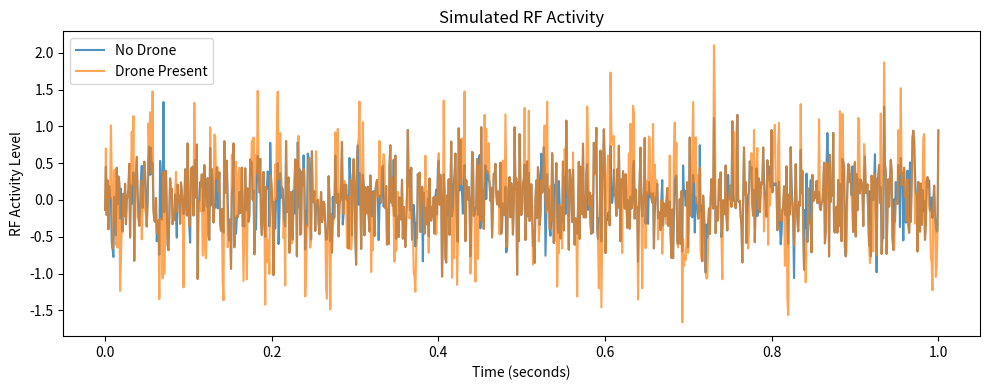

Generate this figure with matplotlib:
#----SESSION 1: RF ACTIVITY SIMULATION-------

import numpy as np
import matplotlib.pyplot as plt

# -----------------------------
# Simulation parameters
# -----------------------------
fs = 1000            # Sampling frequency (Hz)
duration = 1.0       # seconds
t = np.linspace(0, duration, int(fs * duration))

# -----------------------------
# RF activity models
# -----------------------------

# No-drone scenario (background RF noise)
noise_only = np.random.normal(0, 0.4, len(t))

# Drone-present scenario (noise + bursty activity)
burst_mask = (np.random.rand(len(t)) > 0.7).astype(int)
bursts = burst_mask * np.sin(2 * np.pi * 40 * t)
drone_signal = noise_only + bursts

# --- Visualizing the simulated RF activity ---
plt.figure(figsize=(10, 4))
plt.plot(t, noise_only, label="No Drone", alpha=0.8)
plt.plot(t, drone_signal, label="Drone Present", alpha=0.7)
plt.xlabel("Time (seconds)")
plt.ylabel("RF Activity Level")
plt.title("Simulated RF Activity")
plt.legend()
plt.tight_layout()
plt.show()

# -----------------------------
# Feature extraction
# -----------------------------

def extract_features(signal):
    mean_energy = np.mean(signal ** 2)
    variance = np.var(signal)
    return mean_energy, variance

no_drone_features = extract_features(noise_only)
drone_features = extract_features(drone_signal)

print("No Drone Features:")
print("  Mean Energy :", no_drone_features[0])
print("  Variance    :", no_drone_features[1])

print("\nDrone Features:")
print("  Mean Energy :", drone_features[0])
print("  Variance    :", drone_features[1])

# -----------------------------
# Simple detection logic
# -----------------------------

ENERGY_THRESHOLD = no_drone_features[0] * 1.3 # The threshold is set relative to background RF energy, not as a fixed constant.

print("\nDetection Result:")
if (drone_features[0] > ENERGY_THRESHOLD and
    drone_features[1] > no_drone_features[1] * 1.2):
    print("🚨 DRONE DETECTED")
else:
    print("✅ AREA CLEAR")


